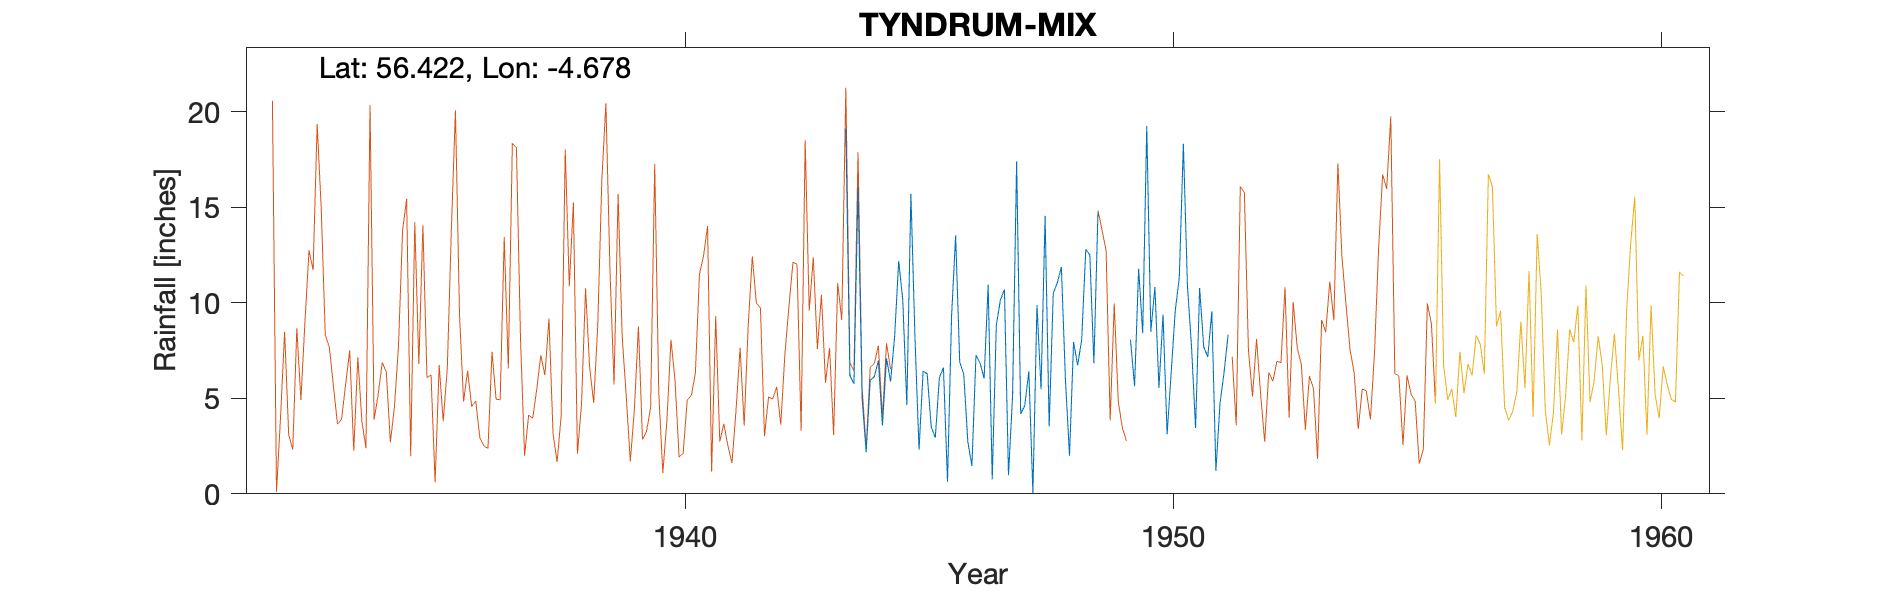

Values plotted in this chart, from the file beside it:
TYNDRUM (STRATHFILLAN MANSE), , , , , , , , , , , , , , , , , , , , 
Grid ref, NN349287, Long, -4.678, Lat, 56.42, Elevation, 560, ft, , , , , , , , , , , , 
Station no, 5555/4, , , , , , , , , , , , , , , , , , , 
, 1941, 1942, 1943, 1944, 1945, 1946, 1947, 1948, 1949, 1950, 1951, 1952, 1953, 1954, 1955, 1956, 1957, 1958, 1959, 1960
January, , , , 16.08, 4.65, 13.52, 10.7, 10.49, , 8.48, 10.77, , , , , , , , , 
February, , , , 5, 15.71, 6.91, 0.97, 11.05, , 10.83, 7.7, , , , , , , , , 
March, , , , 2.18, 8.18, 6.25, 5.13, 11.87, , 5.54, 7.17, , , , , , , , , 
April, , , , 5.95, 2.31, 2.72, 17.4, 5.98, , 9.38, 9.56, , , , , , , , , 
May, , , , 6.13, 6.42, 1.46, 4.19, 2, , 3.12, 1.21, , , , , , , , , 
June, , , , 6.97, 6.29, 7.25, 4.62, 7.94, , 6.33, 4.71, , , , , , , , , 
July, , , , 3.58, 3.5, 6.86, 6.41, 6.73, , 9.57, 6.34, , , , , , , , , 
August, , , , 7.09, 2.94, 6.04, 0.03, 8.08, 8.07, 11.33, 8.33, , , , , , , , , 
September, , , , 5.88, 6.08, 10.94, 9.88, 12.8, 5.63, 18.32, , , , , , , , , , 
October, , , 19.12, 8.23, 6.61, 0.75, 5.48, 12.5, 11.78, 10.91, , , , , , , , , , 
November, , , 6.19, 12.19, 0.63, 8.83, 14.55, 6.84, 8.41, 7.73, , , , , , , , , , 
December, , , 5.77, 10.14, 9.3, 10.14, 3.52, 14.75, 19.26, 3.45, , , , , , , , , , 
Total, , , , 89.42, 72.62, 81.67, 82.88, 111, , 105, , , , , , , , , , 
1943 -999 Deleted, , , , , , , , , , , , , , , , , , , , 
1948 Dec Estd, , , , , , , , , , , , , , , , , , , , 
Station no, 5555/4, , , , , , , , , , , , , , , , , , , 
Midas, 15076, , , , , , , , , , , , , , , , , , , 
Hyd stn, 859930, , , , , , , , , , , , , , , , , , , 
